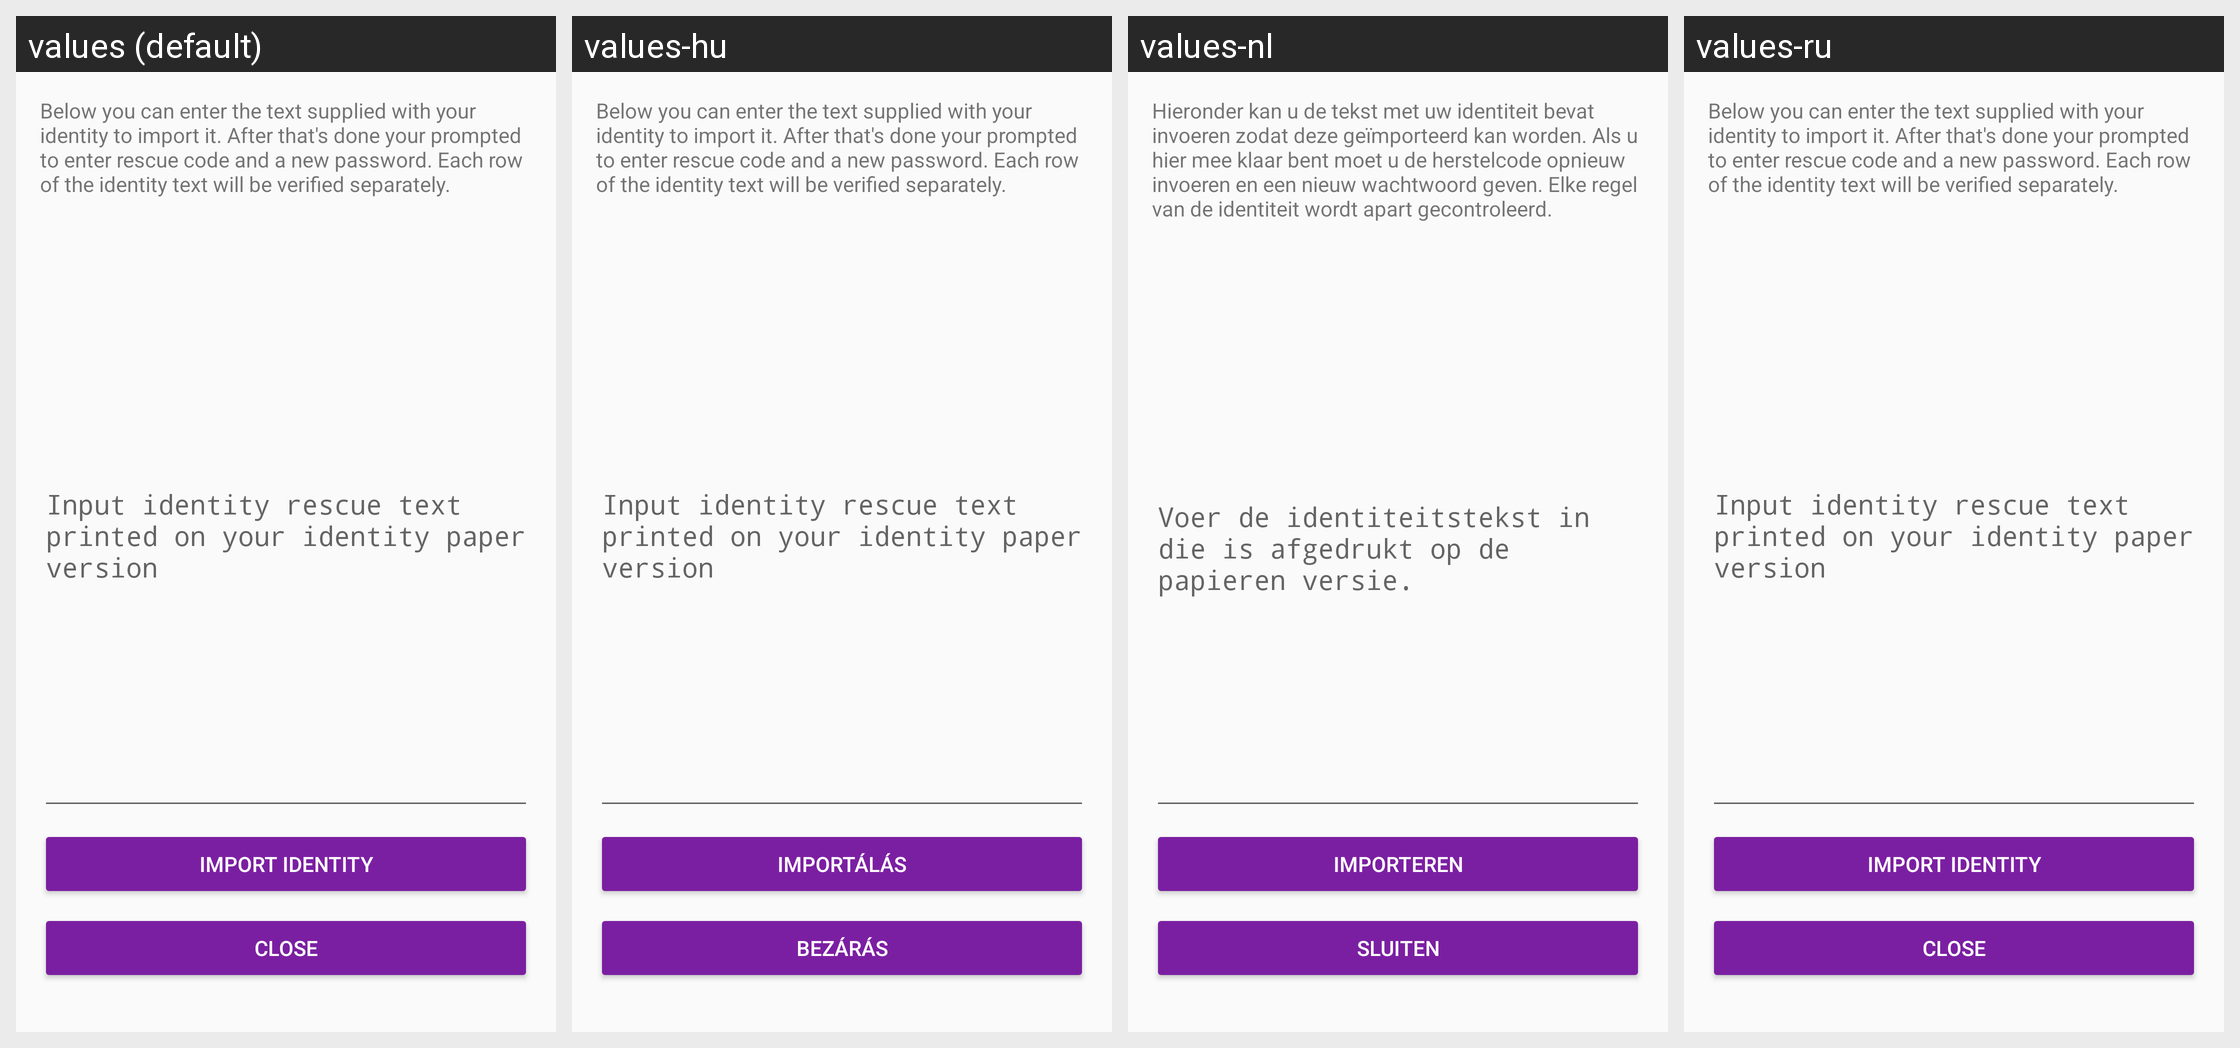

Here is an Android app screen in its default locale and in the app's own translations. Write out the translated-string differences for the strings that appear on this screen.
Android screen res/layout/activity_text_import.xml rendered under 4 locales, left to right: values (default), values-hu, values-nl, values-ru. Device: Nexus 5 (rendered at 1080×1920; each locale shown at half size, 540×960, under a caption strip naming it); theme AppTheme.
Other locales in the repository, not shown: values-ar, values-ca, values-cs, values-de, values-es, values-fi, values-fr, values-he, values-hi, values-id, values-it, values-ja, values-ko, values-no, values-pl, values-pt, values-sl, values-sv, values-zh.
Strings drawn on this screen, with the default value and each locale's value (text and hints the layout hard-codes, and strings that could not be matched under every locale, appear in the picture but are not listed):

text_input_hint
  values: Input identity rescue text printed on your identity paper version
  values-hu: Input identity rescue text printed on your identity paper version
  values-nl: Voer de identiteitstekst in die is afgedrukt op de papieren versie.
  values-ru: Input identity rescue text printed on your identity paper version

button_import_identity
  values: Import identity
  values-hu: Importálás
  values-nl: Importeren
  values-ru: Import identity

import_text_message
  values: Below you can enter the text supplied with your identity to import it. After that's done your prompted to enter rescue code and a new password. Each row of the identity text will be verified separately.
  values-hu: Below you can enter the text supplied with your identity to import it. After that's done your prompted to enter rescue code and a new password. Each row of the identity text will be verified separately.
  values-nl: Hieronder kan u de tekst met uw identiteit bevat invoeren zodat deze geïmporteerd kan worden. Als u hier mee klaar bent moet u de herstelcode opnieuw invoeren en een nieuw wachtwoord geven. Elke regel van de identiteit wordt apart gecontroleerd.
  values-ru: Below you can enter the text supplied with your identity to import it. After that's done your prompted to enter rescue code and a new password. Each row of the identity text will be verified separately.

button_text_import_close
  values: Close
  values-hu: Bezárás
  values-nl: Sluiten
  values-ru: Close
